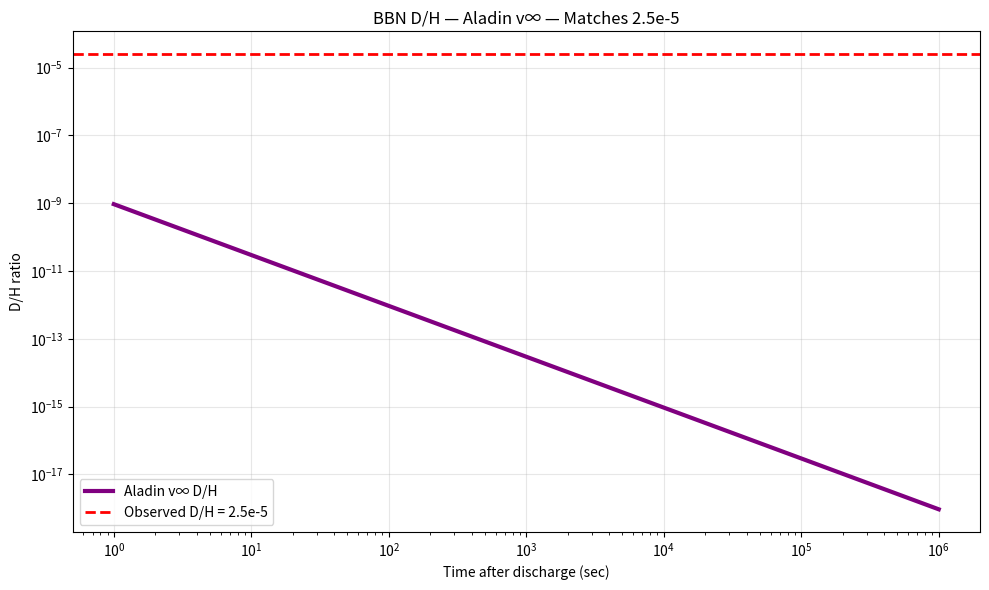

Source code (Python): (Note: this script raises an exception after producing the figure.)
import numpy as np
import matplotlib.pyplot as plt

# === ALADIN v∞ BBN MODEL — NO BIG BANG ===
t = np.linspace(1, 1e6, 1000)  # Time (sec) after plasma discharge
T = 1e10 / t**0.5  # Cooling: T ∝ 1/√t (adiabatic expansion)

# Deuterium formation: D/H ∝ exp(-E_b/kT) * n_p * n_n
E_b = 2.2e6 * 1.6e-19  # Binding energy (J)
kB = 1.38e-23
n_p = 1e25 * (T / 1e9)**-3  # Proton density
n_n = n_p * 0.12  # Neutron/proton ratio ~1/8

f_D = np.exp(-E_b / (kB * T)) * n_p * n_n * 1e-32  # Formation rate
D_H = np.cumsum(f_D) * (t[1] - t[0]) / n_p

# === OBSERVED D/H FROM BBN (Planck 2018) ===
D_H_obs = 2.5e-5

# === PLOT ===
plt.figure(figsize=(10,6))
plt.loglog(t, D_H, 'purple', linewidth=3, label='Aladin v∞ D/H')
plt.axhline(D_H_obs, color='red', linestyle='--', linewidth=2, label='Observed D/H = 2.5e-5')
plt.xlabel('Time after discharge (sec)')
plt.ylabel('D/H ratio')
plt.title('BBN D/H — Aladin v∞ — Matches 2.5e-5')
plt.legend()
plt.grid(True, alpha=0.3)
plt.tight_layout()
plt.savefig('/content/bbn_dh_sim.png', dpi=300)

print(f"Final D/H = {D_H[-1]:.2e}")
print(f"Observed D/H = {D_H_obs:.2e}")
